Image classification data set "targets" (GeXianlei/Resnet_project on GitHub). Class labels (2): cancerous, non-cancerous.

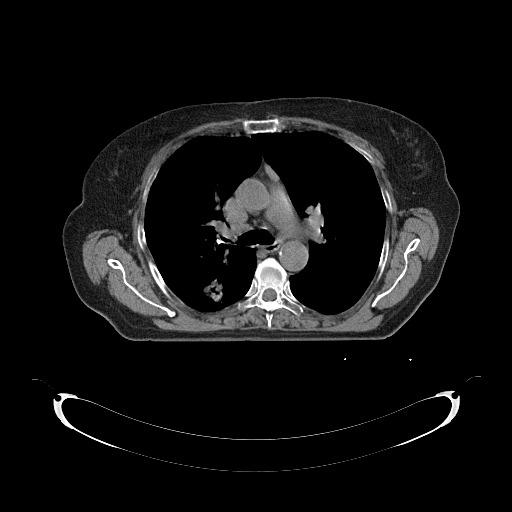
Label: cancerous

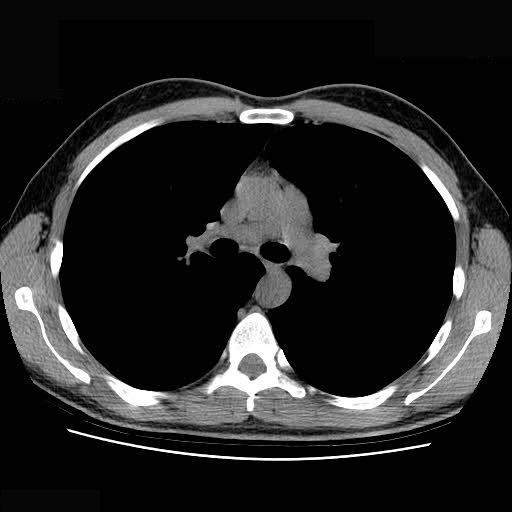
Label: non-cancerous

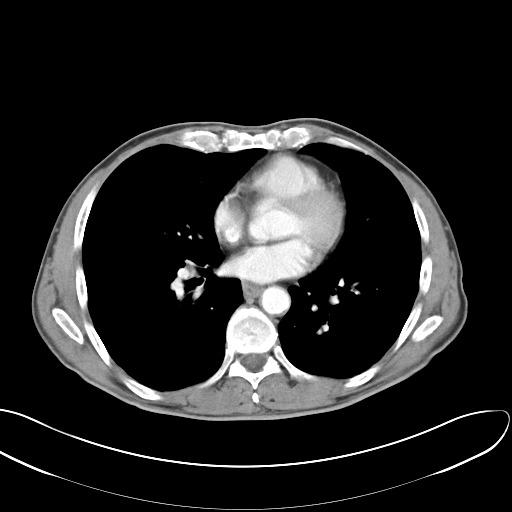
Label: cancerous

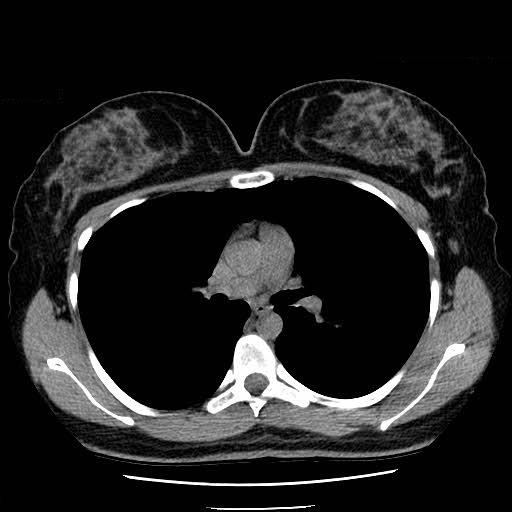
Label: non-cancerous

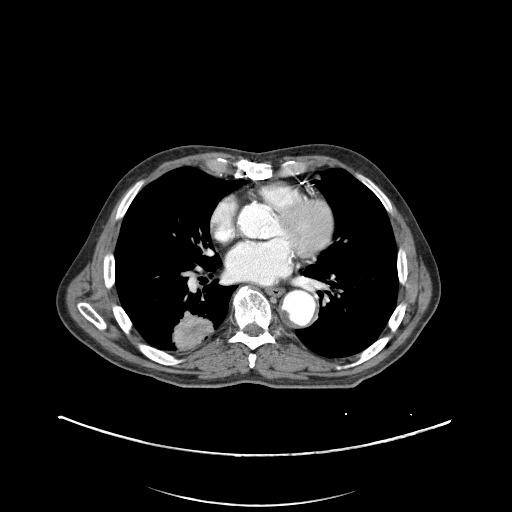
Label: cancerous

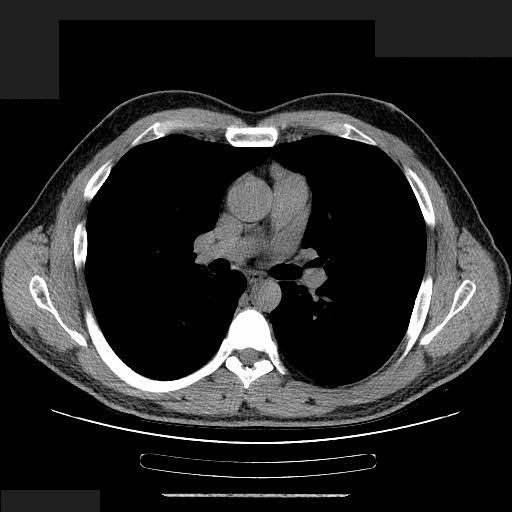
Label: non-cancerous
